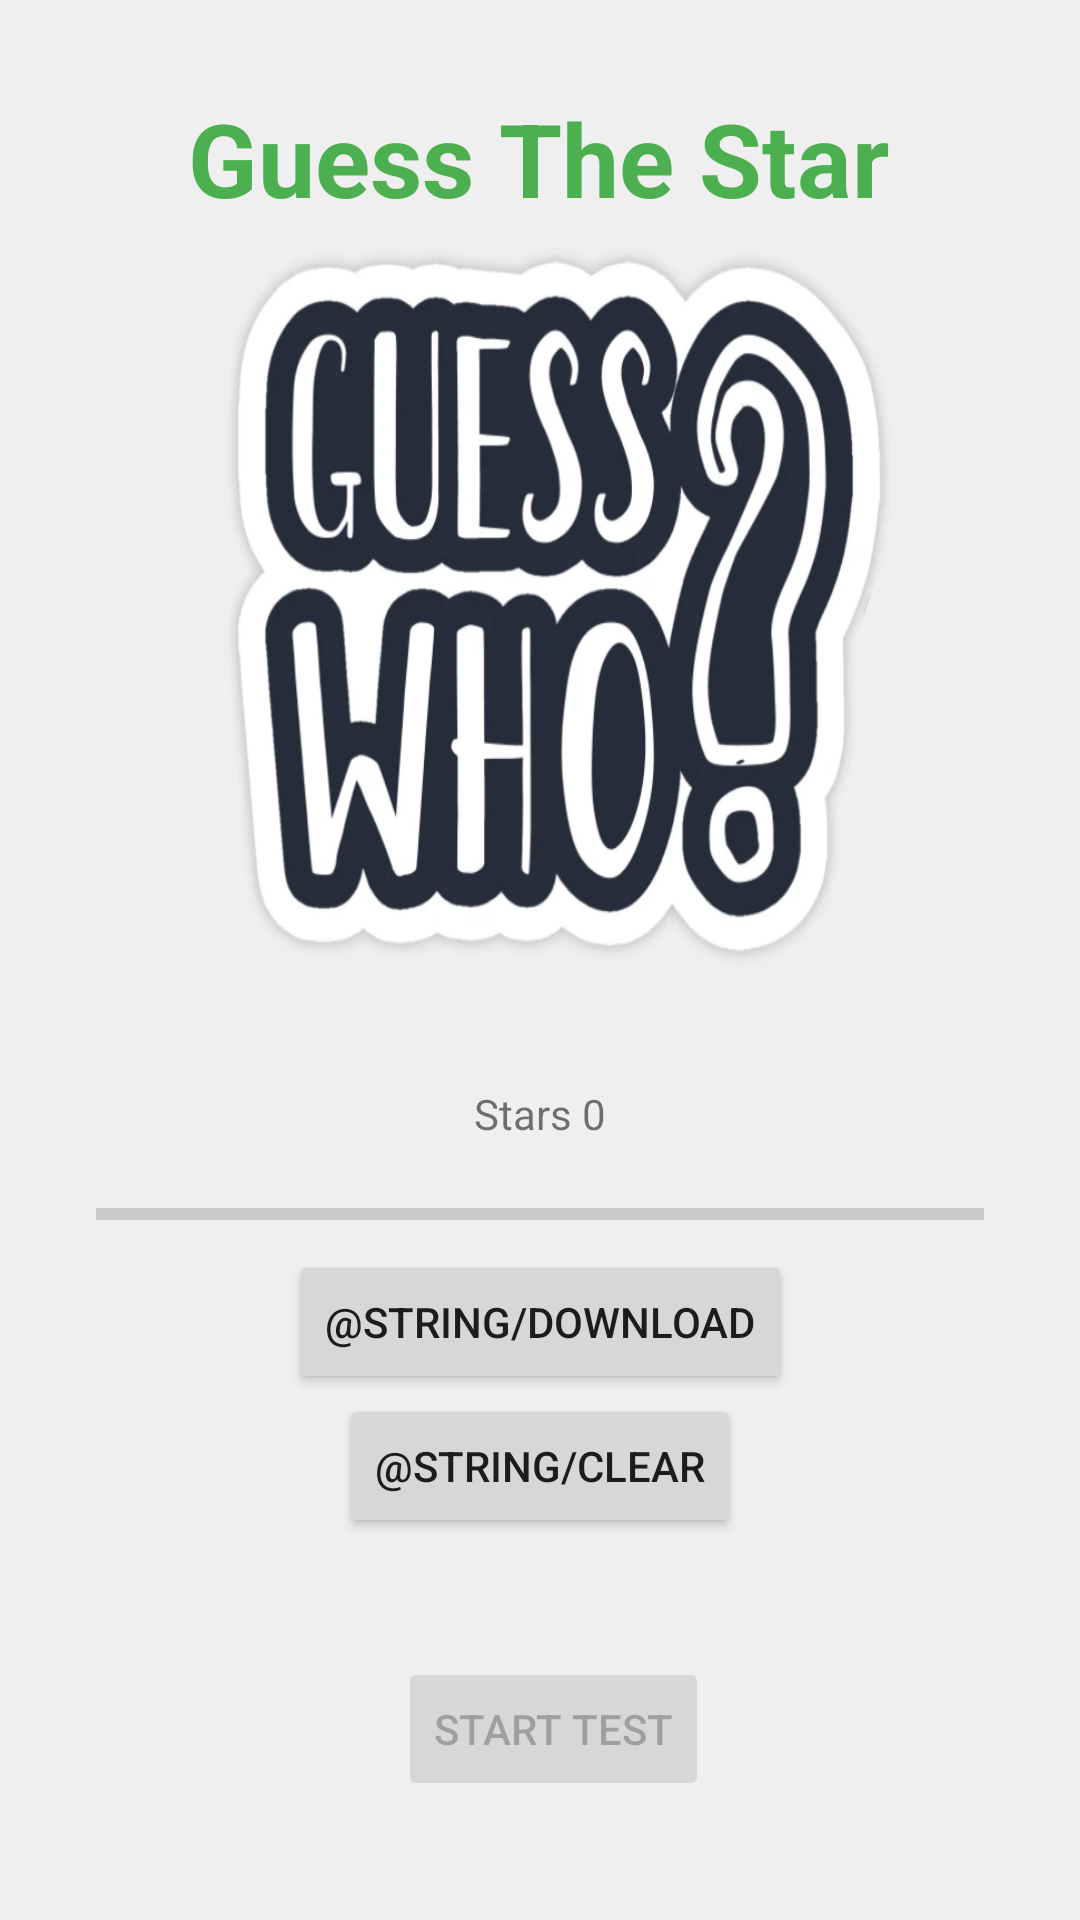

This screen was rendered from an Android layout file. Write that file and the resources it references.
<!-- AndroidManifest.xml: application theme Theme.GuessTheStar -->
<!-- res/layout/activity_preview.xml -->
<?xml version="1.0" encoding="utf-8"?>
<androidx.constraintlayout.widget.ConstraintLayout xmlns:android="http://schemas.android.com/apk/res/android"
    xmlns:app="http://schemas.android.com/apk/res-auto"
    xmlns:tools="http://schemas.android.com/tools"
    android:layout_width="match_parent"
    android:layout_height="match_parent"
    android:background="@drawable/guess_who"
    tools:context=".ui.preview.PreviewActivity">

    <TextView
        android:id="@+id/textViewTitle"
        android:layout_width="wrap_content"
        android:layout_height="wrap_content"
        android:layout_marginTop="30dp"
        android:text="@string/guess_the_star"
        android:textAlignment="center"
        android:textAppearance="@style/TextAppearance.AppCompat.Body1"
        android:textColor="#4CAF50"
        android:textSize="34sp"
        android:textStyle="bold"
        app:layout_constraintEnd_toEndOf="parent"
        app:layout_constraintHorizontal_bias="0.497"
        app:layout_constraintStart_toStartOf="parent"
        app:layout_constraintTop_toTopOf="parent" />

    <androidx.constraintlayout.widget.Guideline
        android:id="@+id/guidelineA1"
        android:layout_width="wrap_content"
        android:layout_height="wrap_content"
        android:orientation="horizontal"
        app:layout_constraintGuide_percent="0.57" />

    <TextView
        android:id="@+id/textView_status"
        android:layout_width="wrap_content"
        android:layout_height="wrap_content"
        android:layout_marginBottom="16dp"
        android:text="@string/stars_0"
        app:layout_constraintBottom_toTopOf="@+id/progressBar_download"
        app:layout_constraintEnd_toEndOf="parent"
        app:layout_constraintStart_toStartOf="parent" />

    <ProgressBar
        android:id="@+id/progressBar_download"
        style="?android:attr/progressBarStyleHorizontal"
        android:layout_width="0dp"
        android:layout_height="wrap_content"
        android:layout_marginStart="32dp"
        android:layout_marginTop="32dp"
        android:layout_marginEnd="32dp"
        app:layout_constraintEnd_toEndOf="parent"
        app:layout_constraintHorizontal_bias="0.468"
        app:layout_constraintStart_toStartOf="parent"
        app:layout_constraintTop_toTopOf="@+id/guidelineA1" />


    <Button
        android:id="@+id/buttonDownloadStars"
        android:layout_width="wrap_content"
        android:layout_height="wrap_content"
        android:layout_marginTop="4dp"
        android:onClick="downloadStars"
        android:text="@string/download"
        app:layout_constraintEnd_toEndOf="parent"
        app:layout_constraintStart_toStartOf="parent"
        app:layout_constraintTop_toBottomOf="@+id/progressBar_download" />

    <Button
        android:id="@+id/buttonClearStars"
        android:layout_width="wrap_content"
        android:layout_height="wrap_content"
        android:onClick="clearStars"
        android:text="@string/clear"
        app:layout_constraintEnd_toEndOf="parent"
        app:layout_constraintStart_toStartOf="parent"
        app:layout_constraintTop_toBottomOf="@+id/buttonDownloadStars" />

    <Button
        android:id="@+id/buttonStartBodyTestActivity"
        android:layout_width="wrap_content"
        android:layout_height="wrap_content"
        android:enabled="false"
        android:onClick="startBodyTestActivity"
        android:text="@string/start_test"
        app:layout_constraintBottom_toBottomOf="parent"
        app:layout_constraintEnd_toEndOf="parent"
        app:layout_constraintHorizontal_bias="0.517"
        app:layout_constraintStart_toStartOf="parent"
        app:layout_constraintTop_toBottomOf="@+id/buttonClearStars" />


</androidx.constraintlayout.widget.ConstraintLayout>
<!-- resources referenced by this layout -->
<resources>
  <!-- drawable guess_who: png bitmap (drawable, 250999 bytes) -->
  <string name="download">Descargar</string>
  <string name="guess_the_star">Guess The Star</string>
  <string name="stars_0">Stars 0</string>
  <string name="start_test">Start Test</string>
  <style name="Theme.GuessTheStar" parent="Theme.MaterialComponents.DayNight.NoActionBar">
          
          <item name="colorPrimary">@color/purple_500</item>
          <item name="colorPrimaryVariant">@color/purple_700</item>
          <item name="colorOnPrimary">@color/white</item>
          
          <item name="colorSecondary">@color/teal_200</item>
          <item name="colorSecondaryVariant">@color/teal_700</item>
          <item name="colorOnSecondary">@color/black</item>
          
          <item name="android:statusBarColor" tools:targetApi="l">?attr/colorPrimaryVariant</item>
          
      </style>
  <color name="purple_500">#FF6200EE</color>
  <color name="purple_700">#FF3700B3</color>
  <color name="white">#FFFFFFFF</color>
  <color name="teal_200">#FF03DAC5</color>
  <color name="teal_700">#FF018786</color>
  <color name="black">#FF000000</color>
</resources>
